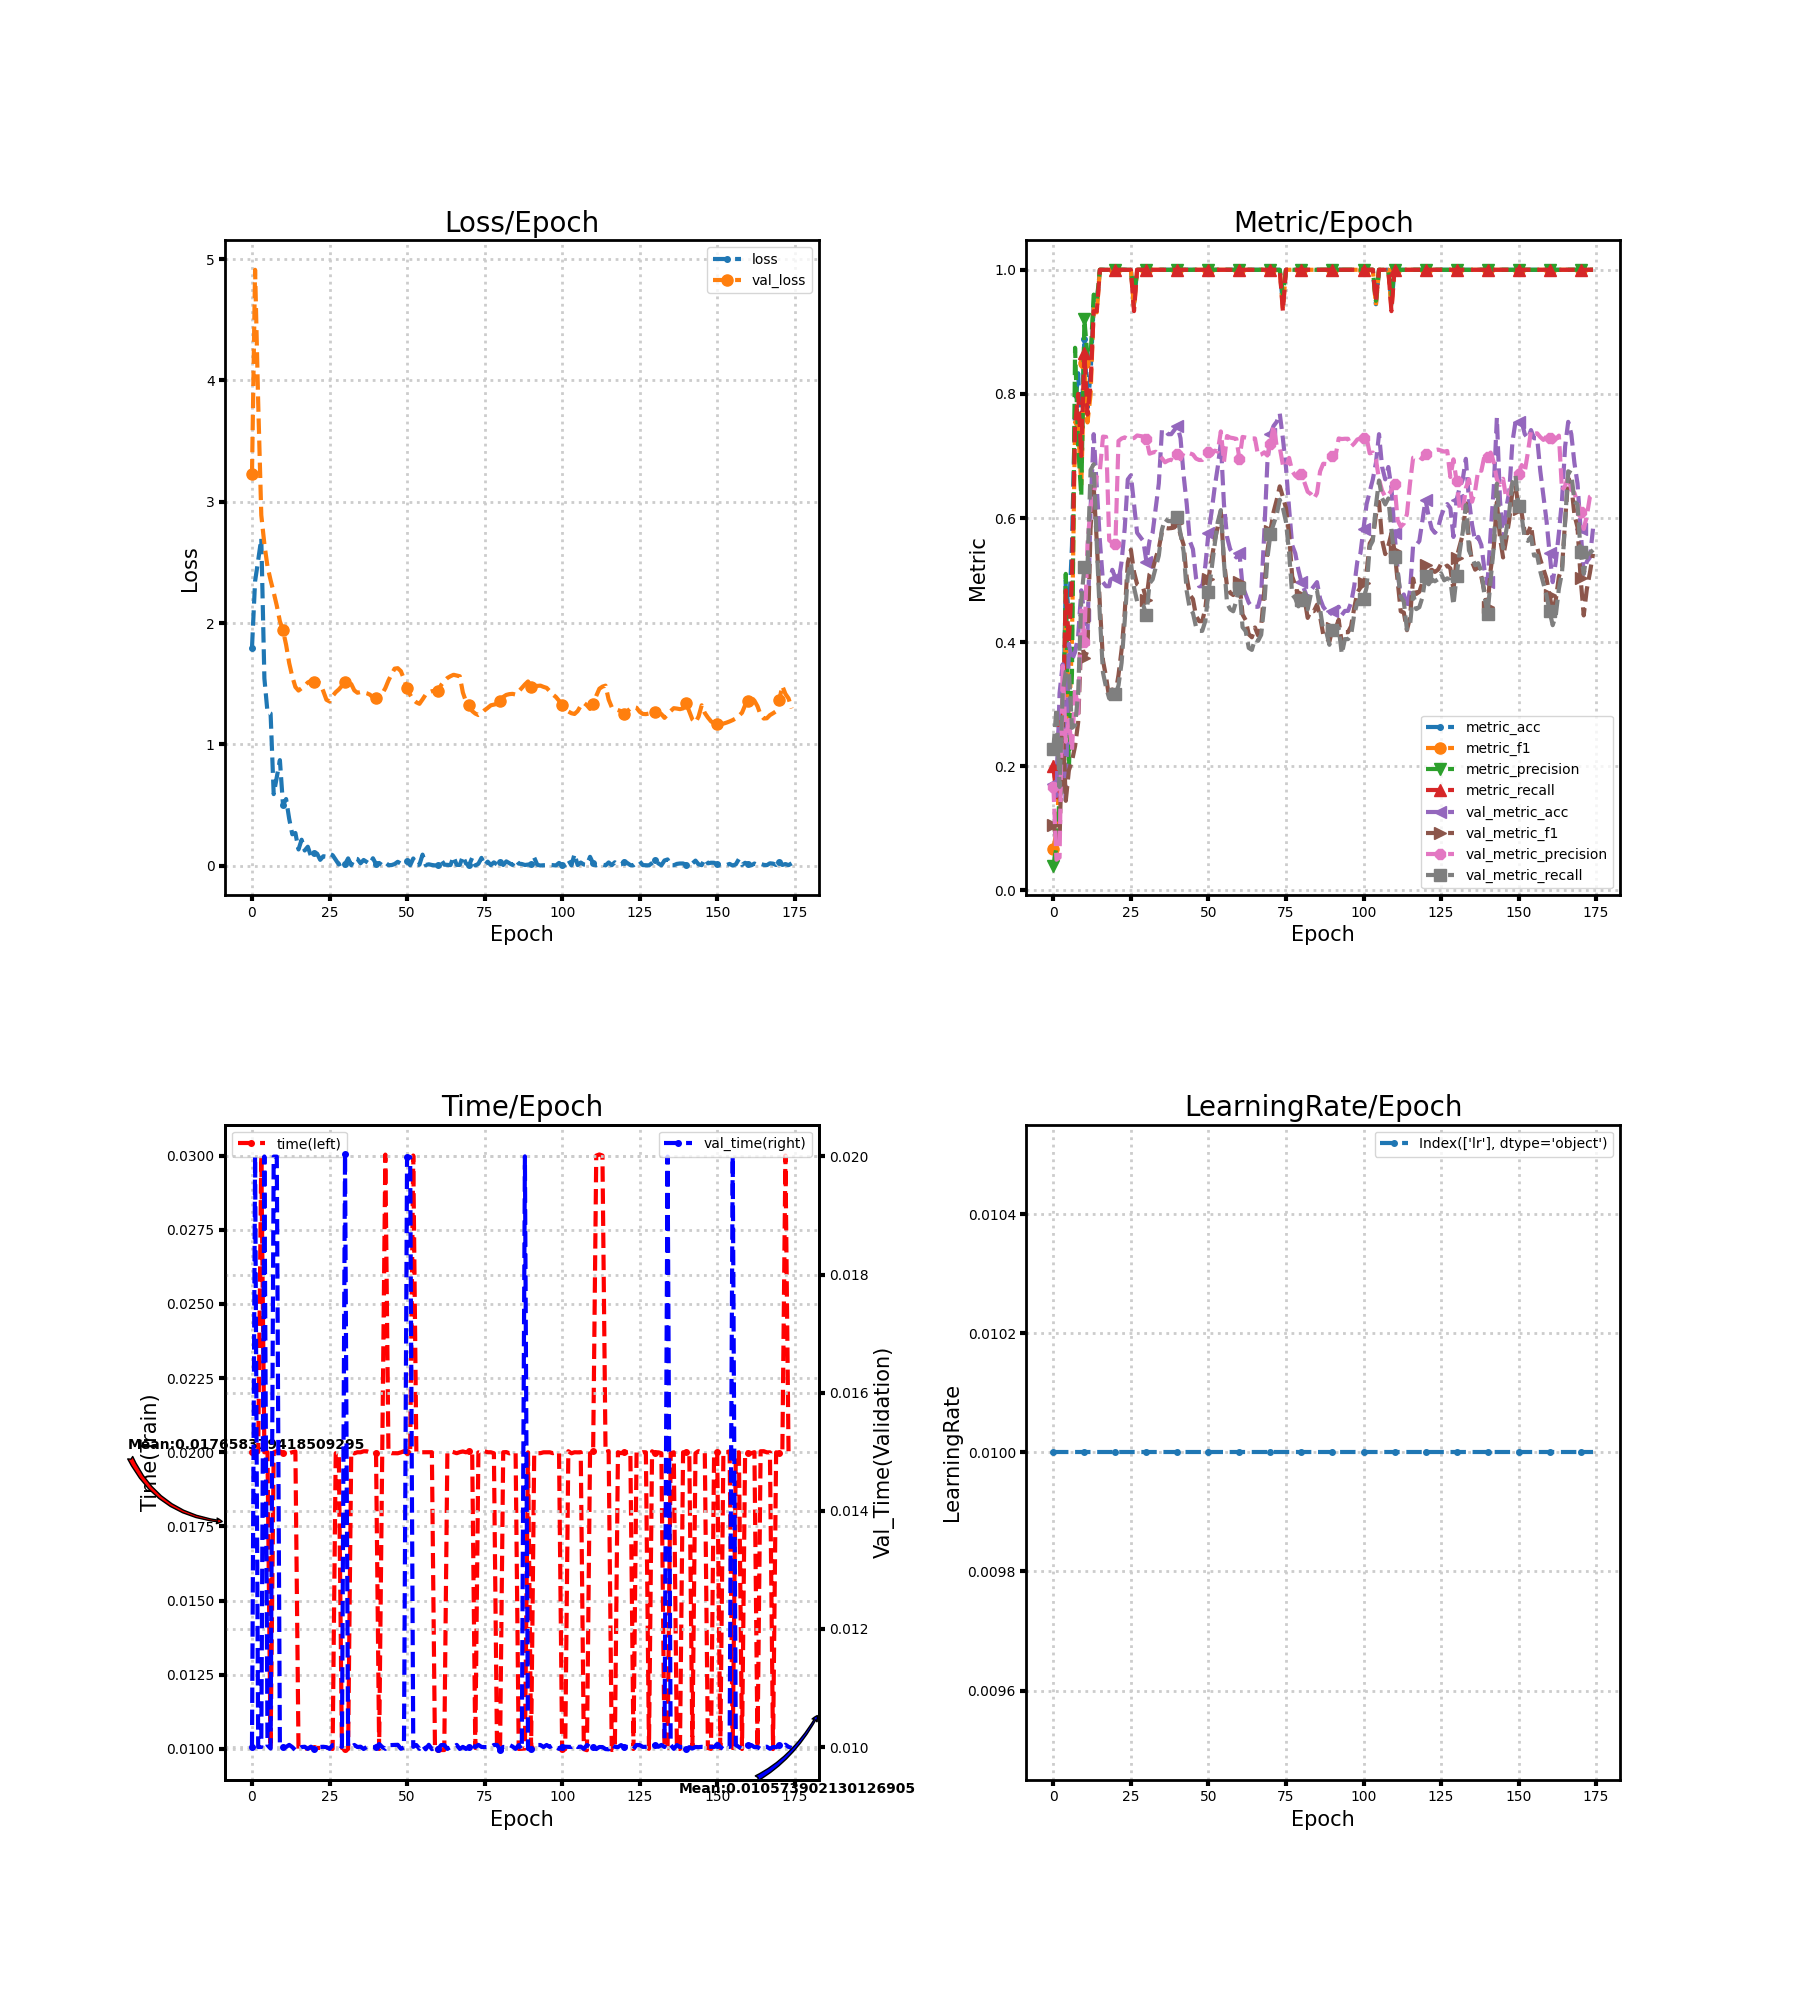

Data behind this chart, as committed beside it:
loss, metric_acc, metric_f1, metric_precision, metric_recall, time, lr, val_loss, val_metric_acc, val_metric_f1, val_metric_precision, val_metric_recall, val_time
1.796, 0.1667, 0.06667, 0.04, 0.2, 0.02, 0.01, 3.225, 0.1722, 0.1049, 0.1672, 0.2276, 0.009998
2.344, 0.1667, 0.09487, 0.06944, 0.15, 0.02, 0.01, 4.912, 0.1523, 0.08447, 0.04937, 0.294, 0.02
2.517, 0.2778, 0.1833, 0.1508, 0.2833, 0.02, 0.01, 3.818, 0.3179, 0.0804, 0.05298, 0.1667, 0.01
2.698, 0.2222, 0.1643, 0.1641, 0.2333, 0.03, 0.01, 2.889, 0.3642, 0.2769, 0.3615, 0.3185, 0.01
1.543, 0.5, 0.4305, 0.51, 0.4833, 0.02, 0.01, 2.65, 0.1391, 0.1442, 0.2396, 0.3526, 0.02
1.266, 0.4444, 0.2597, 0.1943, 0.4, 0.02, 0.01, 2.466, 0.3974, 0.1933, 0.2746, 0.3542, 0.01003
1.254, 0.5556, 0.4045, 0.35, 0.5, 0.009998, 0.01, 2.353, 0.3709, 0.2083, 0.2256, 0.2619, 0.009974
0.5893, 0.7778, 0.7547, 0.8743, 0.75, 0.02, 0.01, 2.252, 0.3841, 0.2324, 0.3273, 0.2659, 0.02
0.7293, 0.8333, 0.7455, 0.7143, 0.8, 0.02004, 0.01, 2.143, 0.4106, 0.2707, 0.2849, 0.3175, 0.02
0.8695, 0.7222, 0.6519, 0.6357, 0.7, 0.02003, 0.01, 2.014, 0.4834, 0.4067, 0.451, 0.4687, 0.01
0.4988, 0.8889, 0.85, 0.92, 0.8667, 0.01997, 0.01, 1.94, 0.4437, 0.3739, 0.4008, 0.5205, 0.009999
0.5487, 0.7778, 0.754, 0.86, 0.7667, 0.02003, 0.01, 1.82, 0.4106, 0.3863, 0.5574, 0.5204, 0.01
0.3852, 0.8333, 0.7992, 0.86, 0.8167, 0.01997, 0.01, 1.669, 0.6159, 0.5853, 0.618, 0.6773, 0.01004
0.258, 0.9444, 0.9378, 0.96, 0.9333, 0.02, 0.01, 1.557, 0.7351, 0.6512, 0.638, 0.6867, 0.009998
0.2688, 0.9444, 0.9314, 0.95, 0.9333, 0.02002, 0.01, 1.473, 0.649, 0.5613, 0.6677, 0.5569, 0.009946
0.1329, 1.0, 1.0, 1.0, 1.0, 0.01, 0.01, 1.443, 0.5629, 0.4596, 0.6766, 0.4417, 0.00996
0.2134, 1.0, 1.0, 1.0, 1.0, 0.009998, 0.01, 1.462, 0.4967, 0.3703, 0.7312, 0.3508, 0.01
0.1245, 1.0, 1.0, 1.0, 1.0, 0.009998, 0.01, 1.482, 0.4901, 0.3438, 0.7307, 0.327, 0.01
0.1554, 1.0, 1.0, 1.0, 1.0, 0.01003, 0.01, 1.51, 0.4901, 0.3101, 0.564, 0.3094, 0.009968
0.07956, 1.0, 1.0, 1.0, 1.0, 0.01003, 0.01, 1.523, 0.5166, 0.3238, 0.5603, 0.3222, 0.01001
0.1037, 1.0, 1.0, 1.0, 1.0, 0.01003, 0.01, 1.513, 0.5033, 0.3167, 0.5586, 0.3158, 0.009973
0.09824, 1.0, 1.0, 1.0, 1.0, 0.01003, 0.01, 1.515, 0.4967, 0.3469, 0.7241, 0.3302, 0.009999
0.04724, 1.0, 1.0, 1.0, 1.0, 0.01003, 0.01, 1.501, 0.5298, 0.3879, 0.7281, 0.3668, 0.01
0.07708, 1.0, 1.0, 1.0, 1.0, 0.01, 0.01, 1.438, 0.5828, 0.447, 0.73, 0.4337, 0.01
0.07376, 1.0, 1.0, 1.0, 1.0, 0.01004, 0.01, 1.367, 0.6623, 0.5278, 0.7274, 0.5074, 0.009997
0.09684, 1.0, 1.0, 1.0, 1.0, 0.01003, 0.01, 1.353, 0.6689, 0.5489, 0.7283, 0.5282, 0.009969
0.08594, 0.9444, 0.9378, 0.96, 0.9333, 0.01, 0.01, 1.398, 0.6225, 0.513, 0.7288, 0.4882, 0.01003
0.04748, 1.0, 1.0, 1.0, 1.0, 0.01997, 0.01, 1.43, 0.5762, 0.4933, 0.733, 0.4657, 0.01003
0.009401, 1.0, 1.0, 1.0, 1.0, 0.01997, 0.01, 1.452, 0.5695, 0.4899, 0.7321, 0.4625, 0.01003
0.02343, 1.0, 1.0, 1.0, 1.0, 0.01003, 0.01, 1.482, 0.5629, 0.4865, 0.7313, 0.4593, 0.01
0.01129, 1.0, 1.0, 1.0, 1.0, 0.009999, 0.01, 1.513, 0.5298, 0.4684, 0.7269, 0.4433, 0.02003
0.05943, 1.0, 1.0, 1.0, 1.0, 0.009999, 0.01, 1.504, 0.5629, 0.5095, 0.7037, 0.4946, 0.01
0.003491, 1.0, 1.0, 1.0, 1.0, 0.02, 0.01, 1.497, 0.5762, 0.5165, 0.7054, 0.501, 0.01
0.06062, 1.0, 1.0, 1.0, 1.0, 0.01996, 0.01, 1.444, 0.6159, 0.5355, 0.7068, 0.5202, 0.01003
0.05431, 1.0, 1.0, 1.0, 1.0, 0.02, 0.01, 1.425, 0.6556, 0.551, 0.7022, 0.5395, 0.01
0.01924, 1.0, 1.0, 1.0, 1.0, 0.02, 0.01, 1.431, 0.7417, 0.5775, 0.6963, 0.5811, 0.01001
0.04622, 1.0, 1.0, 1.0, 1.0, 0.02003, 0.01, 1.428, 0.7417, 0.5841, 0.6899, 0.5985, 0.009966
0.0299, 1.0, 1.0, 1.0, 1.0, 0.02003, 0.01, 1.421, 0.7351, 0.5833, 0.6927, 0.595, 0.01
0.01245, 1.0, 1.0, 1.0, 1.0, 0.02, 0.01, 1.41, 0.7351, 0.5838, 0.694, 0.595, 0.01
0.06038, 1.0, 1.0, 1.0, 1.0, 0.02, 0.01, 1.387, 0.7417, 0.5848, 0.6913, 0.5985, 0.01
0.01185, 1.0, 1.0, 1.0, 1.0, 0.01997, 0.01, 1.378, 0.7483, 0.5923, 0.7027, 0.602, 0.009997
0.02145, 1.0, 1.0, 1.0, 1.0, 0.01, 0.01, 1.39, 0.7285, 0.5728, 0.6947, 0.5747, 0.01005
0.002543, 1.0, 1.0, 1.0, 1.0, 0.02, 0.01, 1.418, 0.6689, 0.5567, 0.7051, 0.5459, 0.01
0.02505, 1.0, 1.0, 1.0, 1.0, 0.03003, 0.01, 1.463, 0.6225, 0.5037, 0.7049, 0.4822, 0.009969
0.00406, 1.0, 1.0, 1.0, 1.0, 0.02, 0.01, 1.526, 0.5629, 0.4764, 0.7041, 0.4534, 0.01003
0.004164, 1.0, 1.0, 1.0, 1.0, 0.01997, 0.01, 1.577, 0.5497, 0.4693, 0.7024, 0.447, 0.01003
0.01307, 1.0, 1.0, 1.0, 1.0, 0.01997, 0.01, 1.624, 0.5033, 0.4423, 0.6957, 0.4245, 0.01003
0.03125, 1.0, 1.0, 1.0, 1.0, 0.01997, 0.01, 1.628, 0.4901, 0.4338, 0.6935, 0.4181, 0.01004
0.01592, 1.0, 1.0, 1.0, 1.0, 0.01999, 0.01, 1.603, 0.4901, 0.4338, 0.6935, 0.4181, 0.009969
0.016, 1.0, 1.0, 1.0, 1.0, 0.02003, 0.01, 1.539, 0.5232, 0.4544, 0.6987, 0.4341, 0.009992
0.0362, 1.0, 1.0, 1.0, 1.0, 0.02001, 0.01, 1.466, 0.5762, 0.5016, 0.7057, 0.4804, 0.01999
0.002923, 1.0, 1.0, 1.0, 1.0, 0.02, 0.01, 1.408, 0.6093, 0.5317, 0.7019, 0.517, 0.01999
0.05859, 1.0, 1.0, 1.0, 1.0, 0.03, 0.01, 1.368, 0.649, 0.5627, 0.7085, 0.5569, 0.01
0.005054, 1.0, 1.0, 1.0, 1.0, 0.02, 0.01, 1.346, 0.6821, 0.5862, 0.707, 0.5935, 0.01003
0.007316, 1.0, 1.0, 1.0, 1.0, 0.02, 0.01, 1.334, 0.7219, 0.6102, 0.7395, 0.6127, 0.009969
0.09047, 1.0, 1.0, 1.0, 1.0, 0.02, 0.01, 1.371, 0.6225, 0.53, 0.6903, 0.5294, 0.01004
0.004703, 1.0, 1.0, 1.0, 1.0, 0.02, 0.01, 1.41, 0.5695, 0.4899, 0.7321, 0.4625, 0.009961
0.01068, 1.0, 1.0, 1.0, 1.0, 0.02, 0.01, 1.429, 0.5497, 0.4795, 0.7296, 0.4529, 0.01004
0.005126, 1.0, 1.0, 1.0, 1.0, 0.02, 0.01, 1.438, 0.543, 0.4759, 0.7287, 0.4497, 0.009964
0.001602, 1.0, 1.0, 1.0, 1.0, 0.01004, 0.01, 1.441, 0.5364, 0.4839, 0.7275, 0.4671, 0.009998
... 115 more rows
